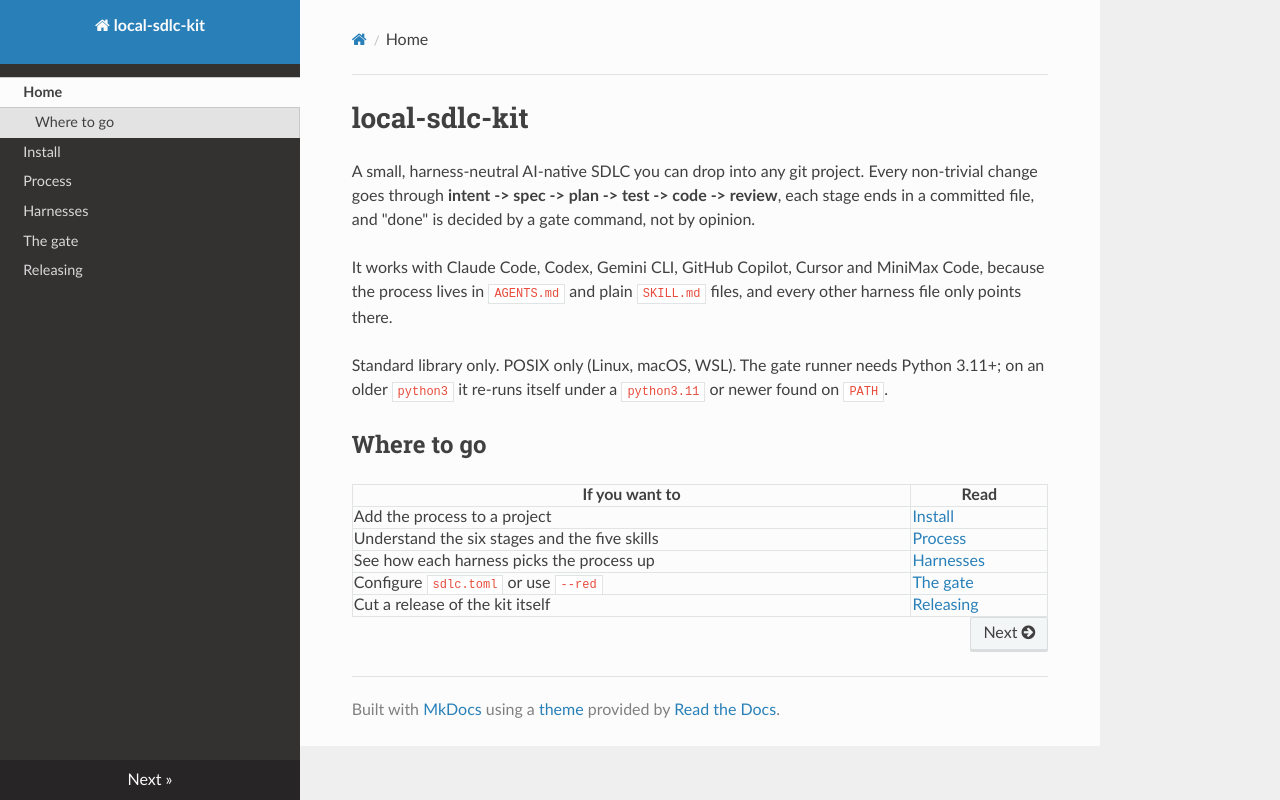

repository: senssei/local-sdlc-kit · page: index.html · generator: mkdocs

# local-sdlc-kit

A small, harness-neutral AI-native SDLC you can drop into any git project. Every non-trivial change goes through
**intent -> spec -> plan -> test -> code -> review**, each stage ends in a committed file, and "done" is decided by a gate command,
not by opinion.

It works with Claude Code, Codex, Gemini CLI, GitHub Copilot, Cursor and MiniMax Code, because the process lives in `AGENTS.md`
and plain `SKILL.md` files, and every other harness file only points there.

Standard library only. POSIX only (Linux, macOS, WSL). The gate runner needs Python 3.11+; on an older `python3` it re-runs itself
under a `python3.11` or newer found on `PATH`.

## Where to go

| If you want to | Read |
|---|---|
| Add the process to a project | [Install](install.md) |
| Understand the six stages and the five skills | [Process](process.md) |
| See how each harness picks the process up | [Harnesses](harnesses.md) |
| Configure `sdlc.toml` or use `--red` | [The gate](gate.md) |
| Cut a release of the kit itself | [Releasing](releasing.md) |
